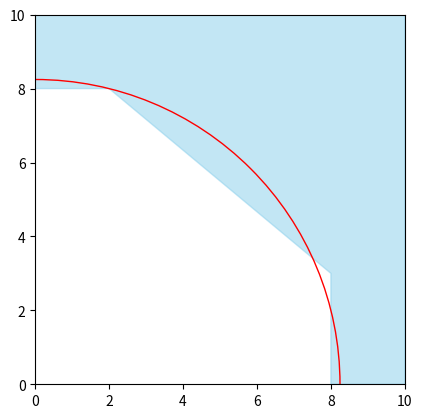

The matplotlib source for this figure:
import matplotlib.pyplot as plt

# Feasible region
x_values = [8, 10, 10, 0, 0, 2, 8]
y_values = [0, 0, 10, 10, 8, 8, 3]
plt.fill(x_values, y_values, color="skyblue", alpha=0.5)

# Profit function
radius = pow(68, 0.5)
profit_function = plt.Circle((0, 0), radius=radius, color='red', fill=False)
plt.gca().add_artist(profit_function)

# Plot settings
plt.xlim(0, 10)
plt.ylim(0, 10)
plt.gca().set_aspect('equal')

# Output
#plt.show()
plt.savefig("Non-global local optimum.pdf", format="pdf")
